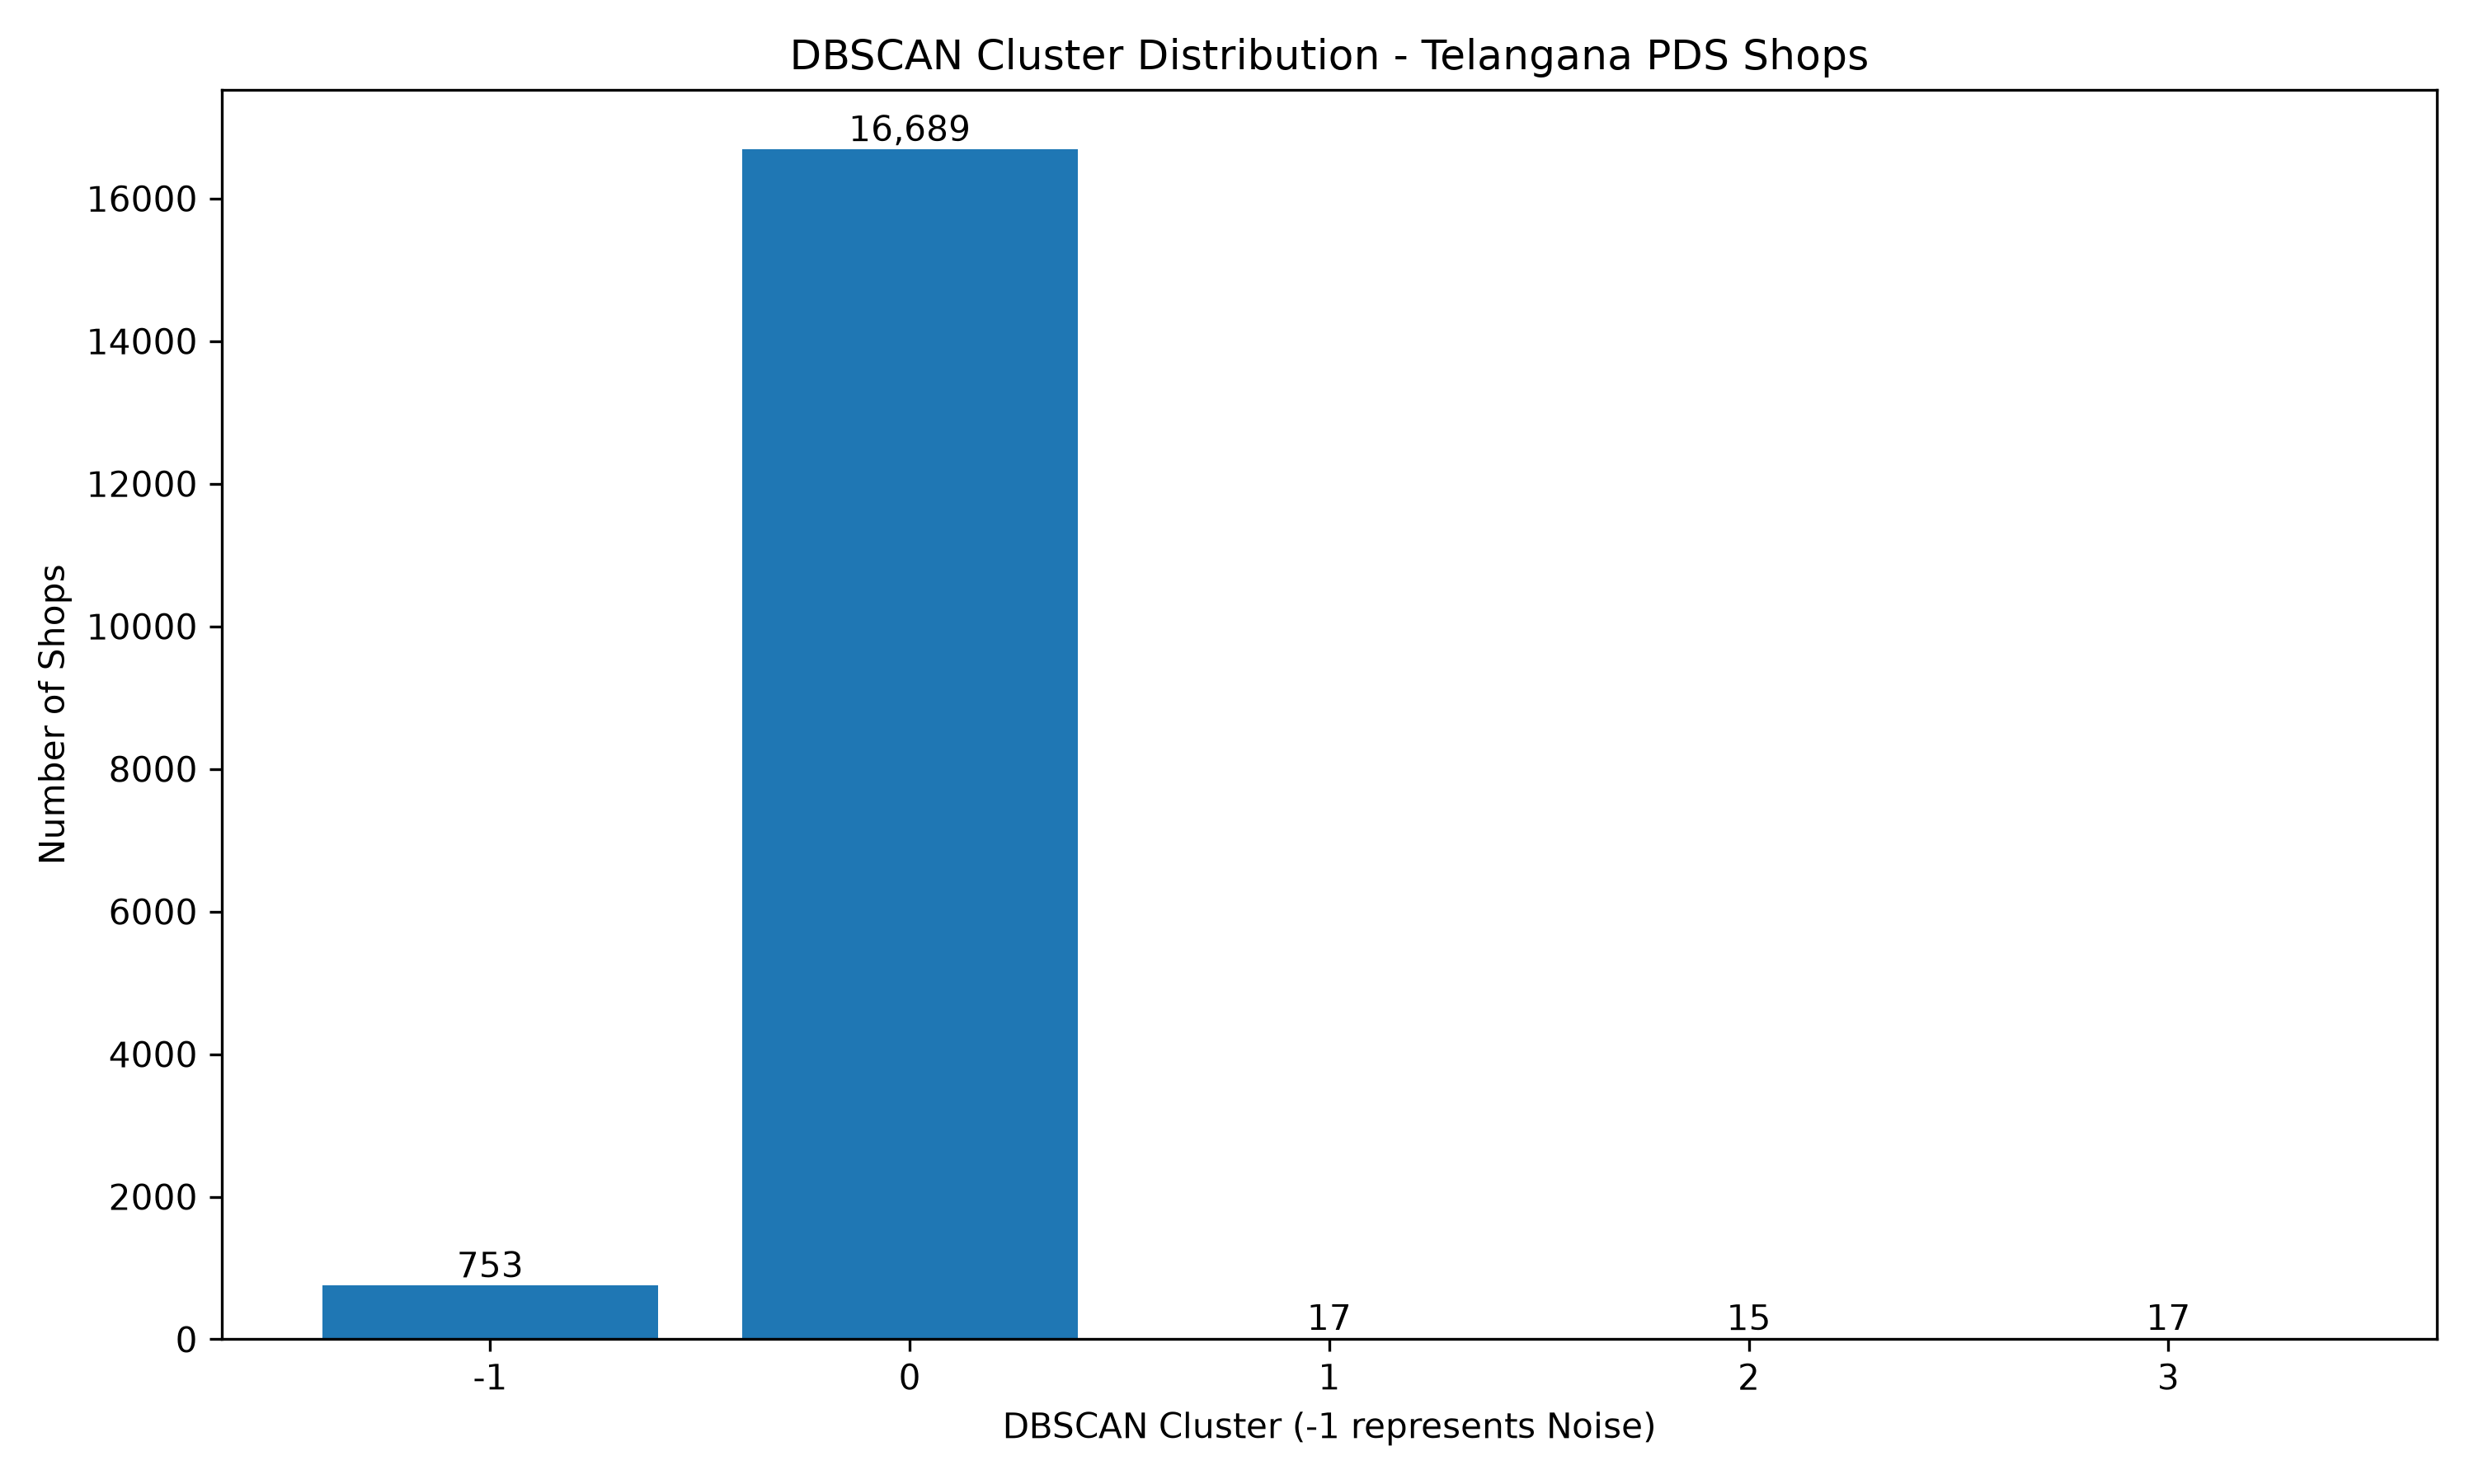

Values plotted in this chart, from the file beside it:
dbscan_cluster, shop_count
-1, 753
0, 16689
1, 17
2, 15
3, 17
